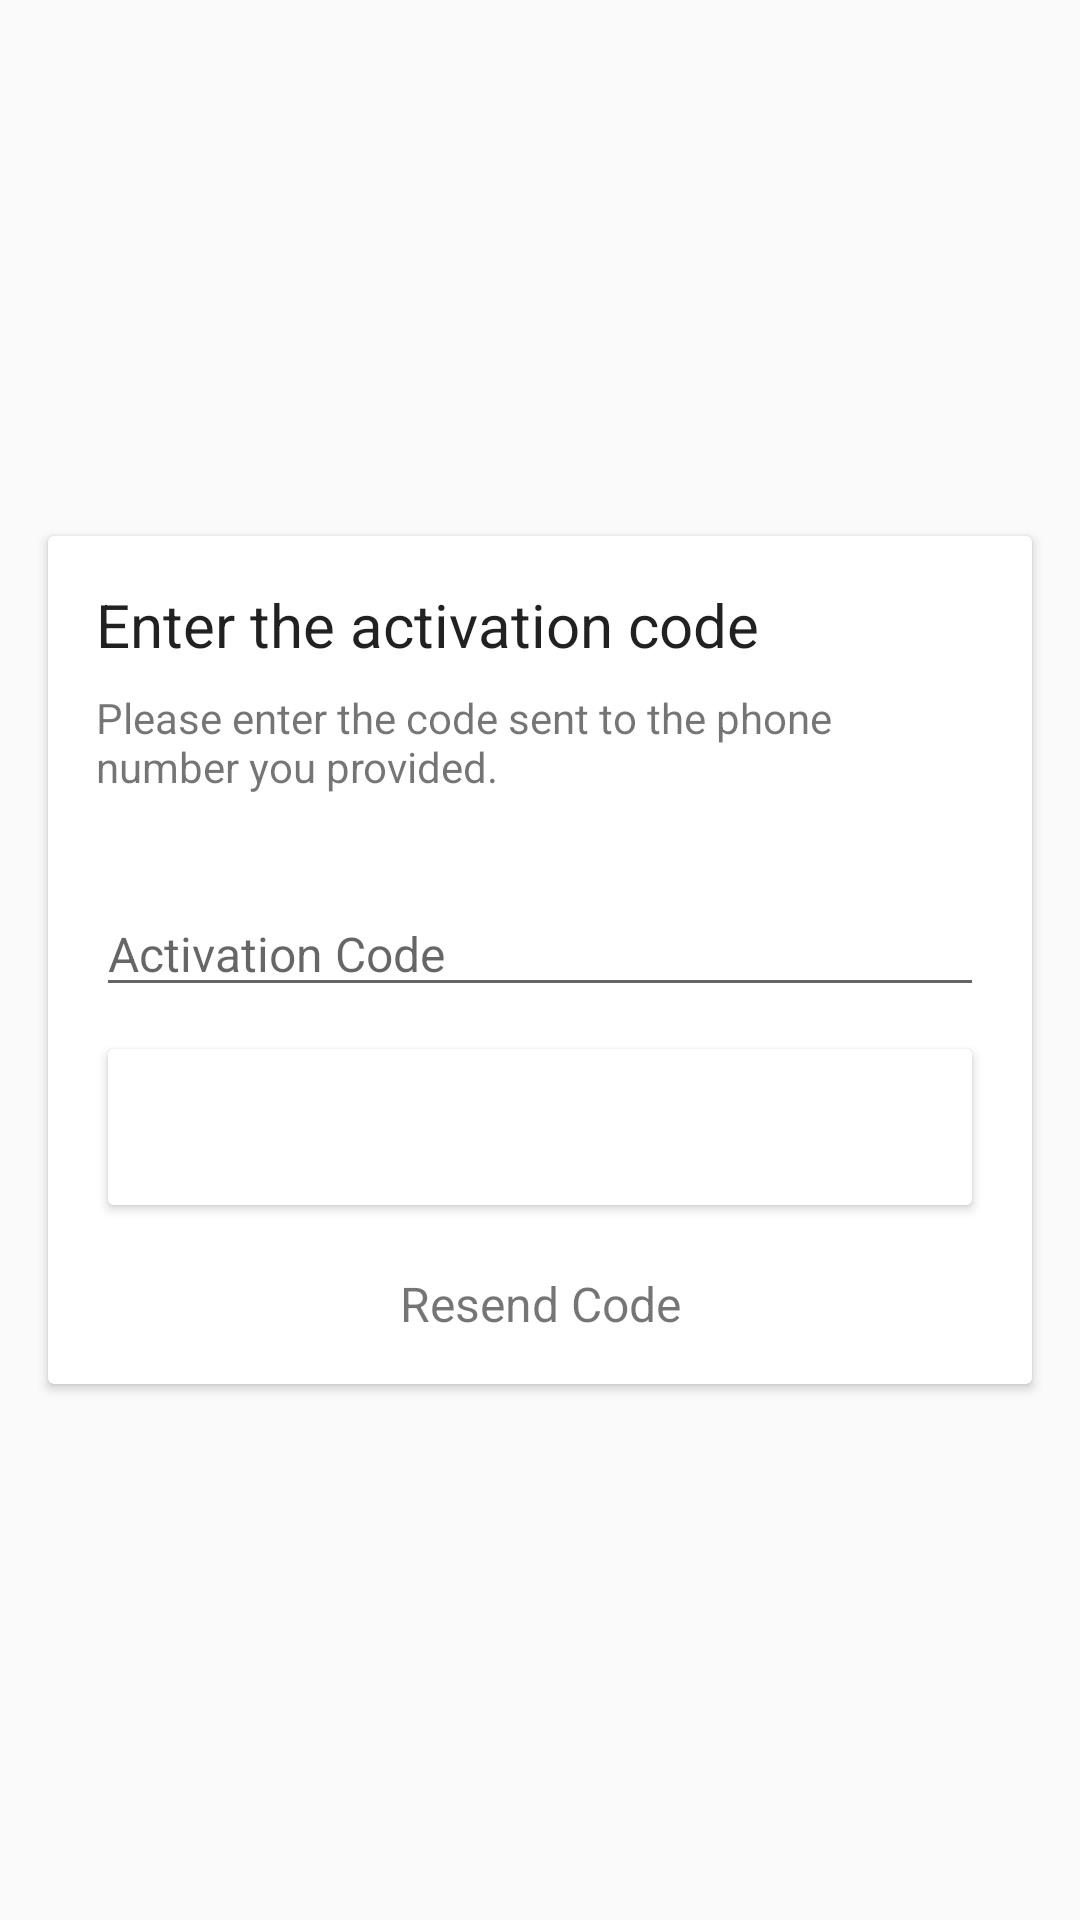

Here is an Android app screen rendered from its layout file. Give the layout XML and the strings, colors and styles it references.
<!-- AndroidManifest.xml: application theme AppTheme -->
<!-- res/layout/activity_activation.xml -->
<?xml version="1.0" encoding="utf-8"?>
<RelativeLayout xmlns:android="http://schemas.android.com/apk/res/android"
    xmlns:tools="http://schemas.android.com/tools"
    android:layout_width="match_parent"
    android:layout_height="match_parent"
    tools:context=".activity.ActivationActivity">

    <android.support.v7.widget.CardView
        android:layout_width="match_parent"
        android:layout_height="wrap_content"
        android:layout_centerInParent="true"
        android:layout_margin="@dimen/activity_horizontal_margin">

        <LinearLayout
            android:layout_width="match_parent"
            android:layout_height="wrap_content"
            android:orientation="vertical"
            android:padding="@dimen/activity_horizontal_margin">

            <TextView
                android:layout_width="match_parent"
                android:layout_height="wrap_content"
                android:text="@string/prompt_enter_code"
                android:textColor="@color/body_text_1"
                android:textSize="@dimen/two_and_half_text_unit" />

            <TextView
                android:layout_width="match_parent"
                android:layout_height="wrap_content"
                android:layout_marginTop="@dimen/one_grid_unit"
                android:text="@string/explain_code" />


            <EditText
                android:id="@+id/input_activationCode"
                android:layout_width="match_parent"
                android:layout_height="wrap_content"
                android:layout_marginBottom="8dp"
                android:layout_marginTop="@dimen/four_grid_unit"
                android:hint="@string/activation_code"
                android:inputType="text"
                android:maxLength="8"
                android:textSize="16sp" />

            <android.support.v7.widget.AppCompatButton
                android:id="@+id/btnActivate"
                android:layout_width="match_parent"
                android:layout_height="wrap_content"
                android:layout_marginBottom="@dimen/one_grid_unit"
                android:minHeight="?attr/listPreferredItemHeight"
                android:paddingLeft="20dp"
                android:paddingRight="20dp"
                android:text="@string/activate"
                android:textColor="@color/cardview_light_background"
                android:theme="@style/primaryButtons" />

            <TextView
                android:id="@+id/link_resend"
                android:layout_width="fill_parent"
                android:layout_height="wrap_content"
                android:layout_marginTop="@dimen/one_grid_unit"
                android:gravity="center"
                android:text="@string/resend_code"
                android:textSize="16sp" />
        </LinearLayout>
    </android.support.v7.widget.CardView>
</RelativeLayout>
<!-- resources referenced by this layout -->
<resources>
  <color name="body_text_1">#de000000</color>
  <dimen name="activity_horizontal_margin">16dp</dimen>
  <dimen name="four_grid_unit">32.0dip</dimen>
  <dimen name="one_grid_unit">8.0dip</dimen>
  <dimen name="two_and_half_text_unit">20.0sp</dimen>
  <string name="activate">ACTIVATE</string>
  <string name="activation_code">Activation Code</string>
  <string name="explain_code">Please enter the code sent to the phone number you provided.</string>
  <string name="prompt_enter_code">Enter the activation code</string>
  <string name="resend_code">Resend Code</string>
  <style name="primaryButtons">
          <item name="colorButtonNormal">@color/colorAccent</item>
          <item name="android:textColor">@color/body_text_1_inverse</item>
      </style>
  <style name="AppTheme" parent="Theme.AppCompat.Light.DarkActionBar">
          
          <item name="colorPrimary">@color/colorPrimary</item>
          <item name="colorPrimaryDark">@color/colorPrimaryDark</item>
          <item name="colorAccent">@color/colorAccent</item>
          <item name="colorControlHighlight">#3c263238</item>
          <item name="android:windowBackground">@color/background_material_light</item>
      </style>
  <color name="colorAccent">@color/md_grey_700</color>
  <color name="body_text_1_inverse">#deffffff</color>
  <color name="colorPrimary">#f44336</color>
  <color name="colorPrimaryDark">#d32f2f</color>
</resources>
